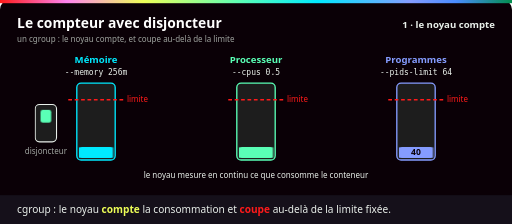
t = 0.00 s
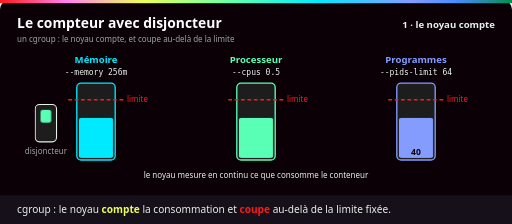
t = 1.33 s
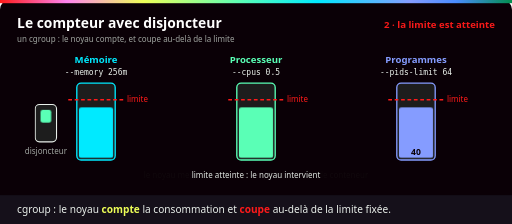
t = 2.67 s
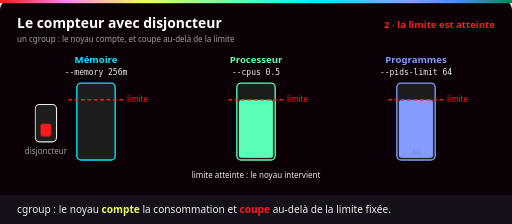
t = 4.00 s
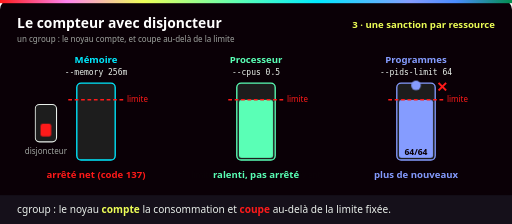
t = 5.33 s
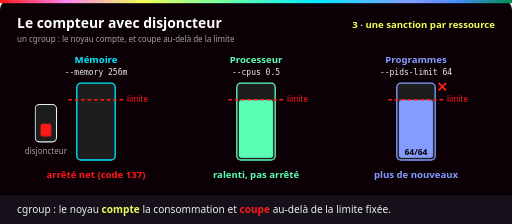
t = 6.67 s

The animated SVG that drew these frames (rendered in a browser with its animation timeline set to each time). Animation: 10 CSS @keyframes rules; one cycle of 8.00 s, repeats indefinitely.

<svg xmlns="http://www.w3.org/2000/svg" viewBox="0 0 960 420" role="img" aria-labelledby="t d">
  <title id="t">Le compteur avec disjoncteur : un cgroup limite ce que consomme un conteneur</title>
  <desc id="d">Trois compteurs montent : la mémoire, le processeur et le nombre de programmes d'un conteneur, chacun avec une limite. Quand la mémoire dépasse sa limite, le disjoncteur saute : le conteneur est arrêté net, code de sortie 137. Le processeur bute sur sa limite et reste ralenti. Le compteur de programmes atteint 64 sur 64 et un nouveau programme est refusé.</desc>
  <defs>
    <linearGradient id="ynov" x1="0" x2="1">
      <stop offset="0" stop-color="#ff1a1a"/><stop offset=".13" stop-color="#ff84ef"/>
      <stop offset=".28" stop-color="#eeff57"/><stop offset=".47" stop-color="#5affb6"/>
      <stop offset=".62" stop-color="#00eaff"/><stop offset=".8" stop-color="#859cff"/>
      <stop offset=".89" stop-color="#4a8cff"/><stop offset="1" stop-color="#018e4d"/>
    </linearGradient>
    <style>
      text { font-family: Bahnschrift, "Barlow Semi Condensed", "Segoe UI", Arial, sans-serif; }
      .titre { font-size: 26px; font-weight: 700; fill: #fff; }
      .label { font-size: 19px; font-weight: 700; }
      .l18 { font-size: 18px; font-weight: 700; }
      .petit { font-size: 15px; fill: #a0a4a0; }
      .code { font-size: 15px; fill: #eaf0eb; font-family: Consolas, "Cascadia Mono", "DejaVu Sans Mono", monospace; }
      .legende { font-size: 19px; fill: #eaf0eb; }
      .etape { font-size: 18px; font-weight: 700; text-anchor: end; }
      .m { text-anchor: middle; }
      .boite { fill: #1d1d1d; stroke-width: 2.5; }
      /* 8 s : 1 le noyau compte, 2 la limite est atteinte, 3 trois sanctions */
      .a1, .a2, .a3, .d2, .avant { animation: 8s infinite both; opacity: 0; }
      .avant { animation-name: avant; }
      @keyframes avant { 0%, 48% { opacity: 1; } 51%, 100% { opacity: 0; } }
      .a1 { animation-name: a1; } .a2 { animation-name: a2; } .a3 { animation-name: a3; } .d2 { animation-name: d2; }
      @keyframes a1 { 0%, 31% { opacity: 1; } 34%, 100% { opacity: 0; } }
      @keyframes a2 { 0%, 31% { opacity: 0; } 34%, 64% { opacity: 1; } 67%, 100% { opacity: 0; } }
      @keyframes a3 { 0%, 64% { opacity: 0; } 67%, 97% { opacity: 1; } 100% { opacity: 0; } }
      @keyframes d2 { 0%, 50% { opacity: 0; } 53%, 97% { opacity: 1; } 100% { opacity: 0; } }
      .niv { transform-box: fill-box; transform-origin: 50% 100%; animation: 8s infinite both; }
      .mem { animation-name: mem; } .cpu { animation-name: cpu; } .pid { animation-name: cpu; }
      @keyframes mem {
        0% { transform: scaleY(.15); fill: #00eaff; }
        30% { transform: scaleY(.62); fill: #00eaff; }
        43% { transform: scaleY(.8); fill: #00eaff; }
        47% { transform: scaleY(.93); fill: #ff1a1a; }
        50%, 97% { transform: scaleY(0); fill: #ff1a1a; }
        100% { transform: scaleY(.15); fill: #00eaff; }
      }
      @keyframes cpu {
        0% { transform: scaleY(.15); }
        30% { transform: scaleY(.62); }
        43%, 97% { transform: scaleY(.8); }
        100% { transform: scaleY(.15); }
      }
      .levier { animation: levier 8s infinite both; }
      @keyframes levier { 0%, 47% { transform: translateY(0); fill: #5affb6; } 50%, 97% { transform: translateY(26px); fill: #ff1a1a; } 100% { transform: translateY(0); fill: #5affb6; } }
      .refuse { animation: refuse 8s infinite both; opacity: 0; }
      @keyframes refuse {
        0%, 54% { opacity: 0; transform: translateY(-22px); }
        57% { opacity: 1; transform: translateY(-22px); }
        63% { opacity: 1; transform: translateY(0); }
        69% { opacity: 1; transform: translateY(-20px); }
        74%, 100% { opacity: 0; transform: translateY(-20px); }
      }
      .croix { animation: croix 8s infinite both; opacity: 0; }
      @keyframes croix { 0%, 62% { opacity: 0; } 64%, 97% { opacity: 1; } 100% { opacity: 0; } }
      @media (prefers-reduced-motion: reduce) {
        .a1, .a2, .refuse, .avant { animation: none; opacity: 0; }
        .a3, .d2, .croix { animation: none; opacity: 1; }
        .mem { animation: none; transform: scaleY(0); }
        .cpu, .pid { animation: none; transform: scaleY(.8); }
        .levier { animation: none; transform: translateY(26px); fill: #ff1a1a; }
      }
    </style>
  </defs>

  <rect width="960" height="420" rx="18" fill="#0a0006"/>
  <rect width="960" height="6" fill="url(#ynov)"/>
  <text class="titre" x="32" y="52">Le compteur avec disjoncteur</text>
  <text class="petit" x="32" y="78">un cgroup : le noyau compte, et coupe au-delà de la limite</text>
  <text class="etape a1" x="928" y="52" fill="#eaf0eb">1 · le noyau compte</text>
  <text class="etape a2" x="928" y="52" fill="#ff1a1a">2 · la limite est atteinte</text>
  <text class="etape a3" x="928" y="52" fill="#eeff57">3 · une sanction par ressource</text>

  <!-- En-têtes -->
  <text class="l18 m" x="180" y="118" fill="#00eaff">Mémoire</text>
  <text class="code m" x="180" y="140">--memory 256m</text>
  <text class="l18 m" x="480" y="118" fill="#5affb6">Processeur</text>
  <text class="code m" x="480" y="140">--cpus 0.5</text>
  <text class="l18 m" x="780" y="118" fill="#859cff">Programmes</text>
  <text class="code m" x="780" y="140">--pids-limit 64</text>

  <!-- Jauges -->
  <rect class="boite" x="144" y="156" width="72" height="144" rx="8" stroke="#00eaff"/>
  <rect class="boite" x="444" y="156" width="72" height="144" rx="8" stroke="#5affb6"/>
  <rect class="boite" x="744" y="156" width="72" height="144" rx="8" stroke="#859cff"/>
  <rect class="niv mem" x="148" y="160" width="64" height="136" rx="5" fill="#00eaff"/>
  <rect class="niv cpu" x="448" y="160" width="64" height="136" rx="5" fill="#5affb6"/>
  <rect class="niv pid" x="748" y="160" width="64" height="136" rx="5" fill="#859cff"/>
  <!-- Limites -->
  <g stroke="#ff1a1a" stroke-width="2.5" stroke-dasharray="7 5"><path d="M128 187 H232 M428 187 H532 M728 187 H832"/></g>
  <g class="petit" style="fill:#ff1a1a"><text x="238" y="192">limite</text><text x="538" y="192">limite</text><text x="838" y="192">limite</text></g>

  <!-- Disjoncteur de la mémoire -->
  <rect x="66" y="196" width="40" height="70" rx="8" fill="#1d1d1d" stroke="#eaf0eb" stroke-width="2"/>
  <rect class="levier" x="76" y="206" width="20" height="24" rx="4" fill="#5affb6"/>
  <text class="petit m" x="86" y="288">disjoncteur</text>

  <!-- Programmes : un nouveau est refusé -->
  <circle class="refuse" cx="780" cy="178" r="9" fill="#859cff"/>
  <text class="croix" x="818" y="172" font-size="26" font-weight="700" fill="#ff1a1a">✕</text>
  <text class="m avant" x="780" y="290" font-size="16" font-weight="700" fill="#0a0006">40</text>
  <text class="m d2" x="780" y="290" font-size="16" font-weight="700" fill="#0a0006">64/64</text>

  <!-- Sanctions -->
  <text class="petit m a1" x="480" y="334" style="fill:#eaf0eb">le noyau mesure en continu ce que consomme le conteneur</text>
  <text class="petit m a2" x="480" y="334" style="fill:#eaf0eb">limite atteinte : le noyau intervient</text>
  <g class="a3 l18 m">
    <text x="180" y="334" fill="#ff1a1a">arrêté net (code 137)</text>
    <text x="480" y="334" fill="#5affb6">ralenti, pas arrêté</text>
    <text x="780" y="334" fill="#859cff">plus de nouveaux</text>
  </g>

  <!-- Légende -->
  <rect x="0" y="366" width="960" height="54" fill="#15101a"/>
  <text class="legende" x="32" y="400">cgroup : le noyau <tspan fill="#eeff57" font-weight="700">compte</tspan> la consommation et <tspan fill="#ff1a1a" font-weight="700">coupe</tspan> au-delà de la limite fixée.</text>
</svg>
